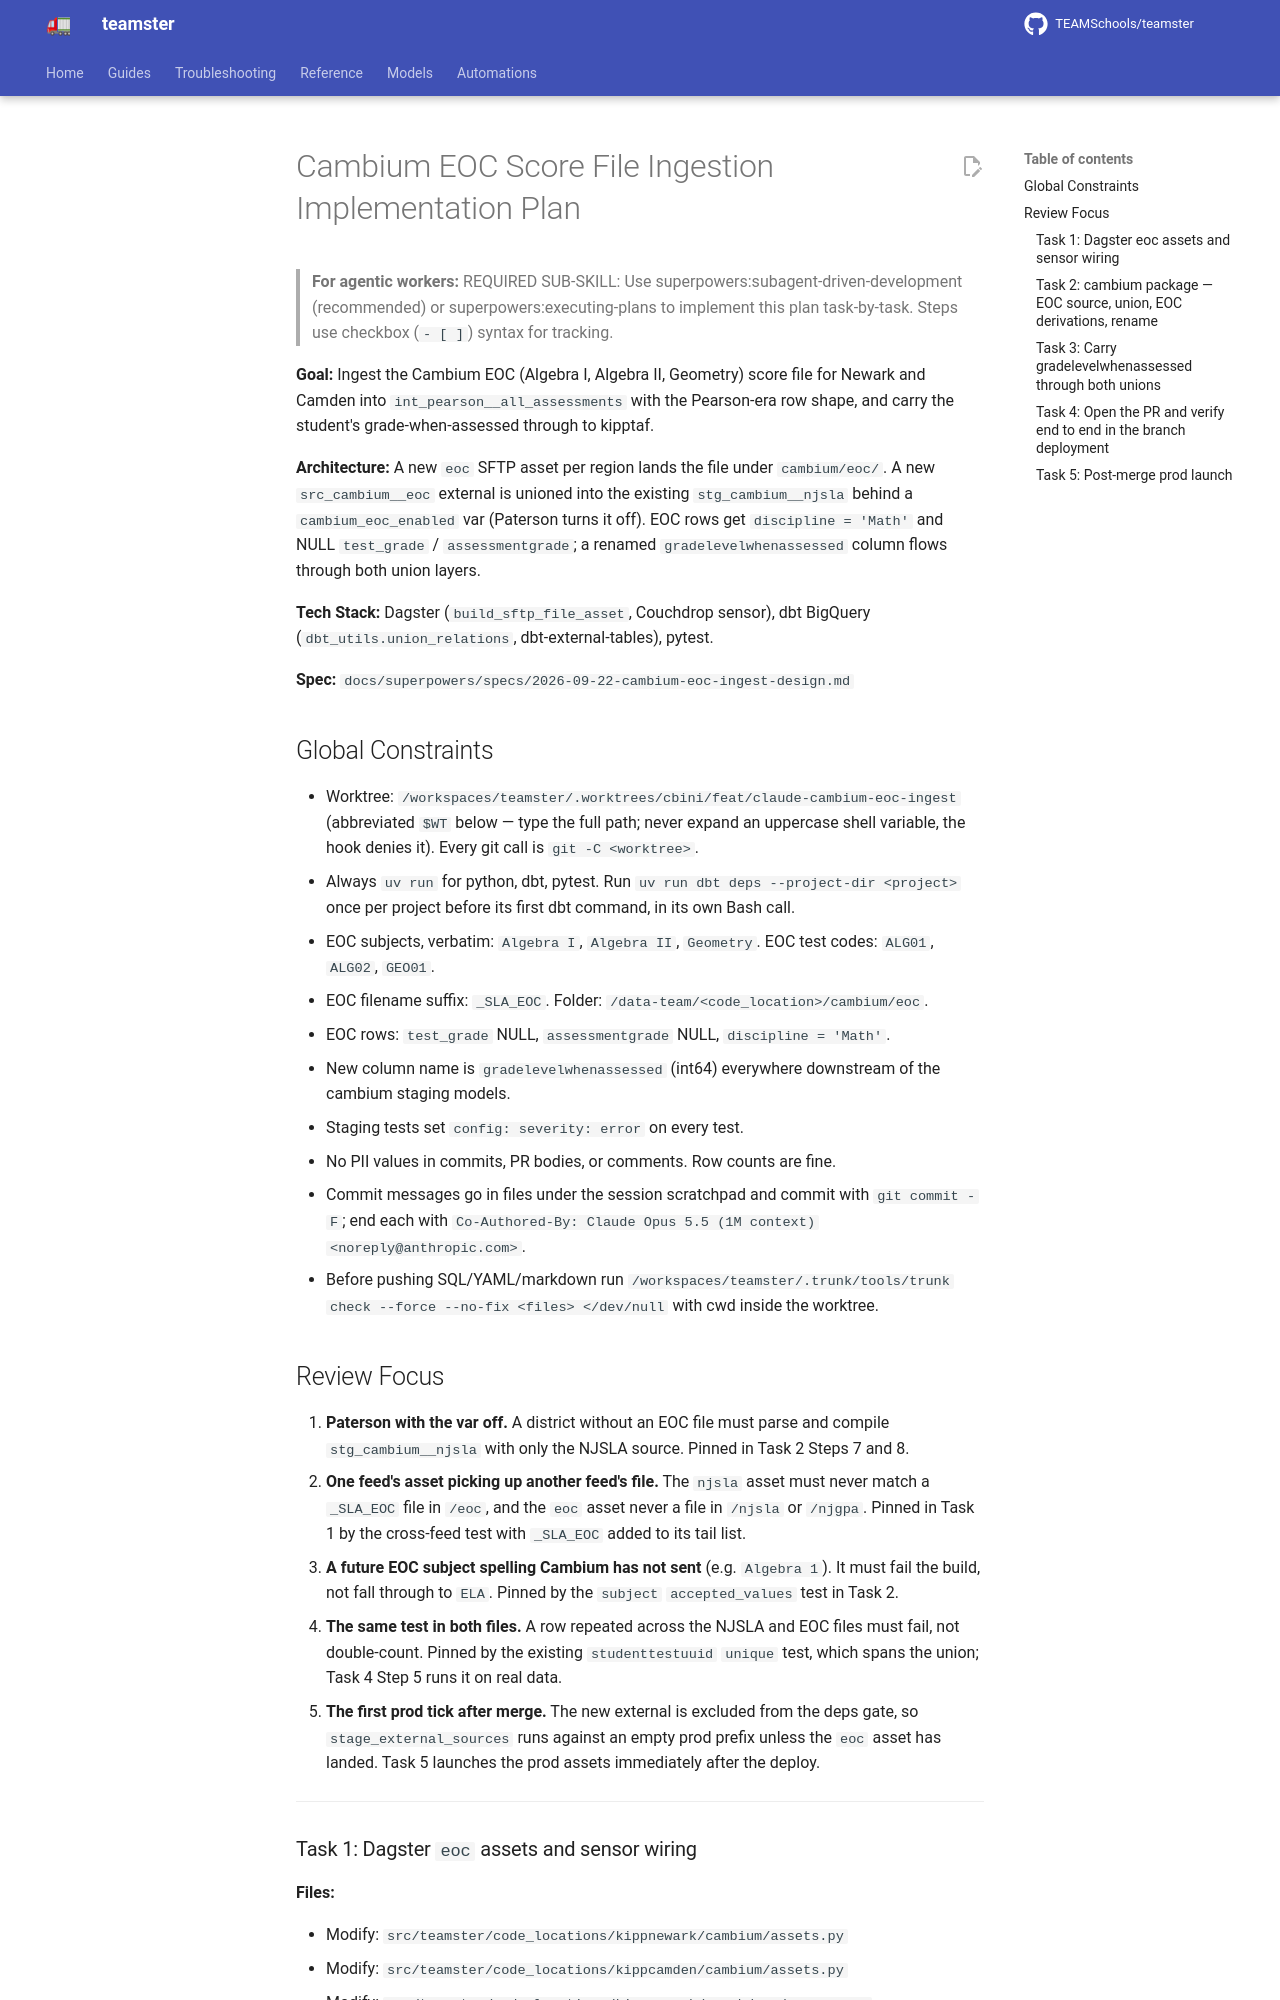

repository: TEAMSchools/teamster · page: superpowers/plans/2026-09-22-cambium-eoc-ingest/index.html · generator: mkdocs

# Cambium EOC Score File Ingestion Implementation Plan

> **For agentic workers:** REQUIRED SUB-SKILL: Use
> superpowers:subagent-driven-development (recommended) or
> superpowers:executing-plans to implement this plan task-by-task. Steps use
> checkbox (`- [ ]`) syntax for tracking.

**Goal:** Ingest the Cambium EOC (Algebra I, Algebra II, Geometry) score file
for Newark and Camden into `int_pearson__all_assessments` with the Pearson-era
row shape, and carry the student's grade-when-assessed through to kipptaf.

**Architecture:** A new `eoc` SFTP asset per region lands the file under
`cambium/eoc/`. A new `src_cambium__eoc` external is unioned into the existing
`stg_cambium__njsla` behind a `cambium_eoc_enabled` var (Paterson turns it off).
EOC rows get `discipline = 'Math'` and NULL `test_grade` / `assessmentgrade`; a
renamed `gradelevelwhenassessed` column flows through both union layers.

**Tech Stack:** Dagster (`build_sftp_file_asset`, Couchdrop sensor), dbt
BigQuery (`dbt_utils.union_relations`, dbt-external-tables), pytest.

**Spec:** `docs/superpowers/specs/2026-09-22-cambium-eoc-ingest-design.md`

## Global Constraints

- Worktree:
  `/workspaces/teamster/.worktrees/cbini/feat/claude-cambium-eoc-ingest`
  (abbreviated `$WT` below — type the full path; never expand an uppercase shell
  variable, the hook denies it). Every git call is `git -C <worktree>`.
- Always `uv run` for python, dbt, pytest. Run
  `uv run dbt deps --project-dir <project>` once per project before its first
  dbt command, in its own Bash call.
- EOC subjects, verbatim: `Algebra I`, `Algebra II`, `Geometry`. EOC test codes:
  `ALG01`, `ALG02`, `GEO01`.
- EOC filename suffix: `_SLA_EOC`. Folder:
  `/data-team/<code_location>/cambium/eoc`.
- EOC rows: `test_grade` NULL, `assessmentgrade` NULL, `discipline = 'Math'`.
- New column name is `gradelevelwhenassessed` (int64) everywhere downstream of
  the cambium staging models.
- Staging tests set `config: severity: error` on every test.
- No PII values in commits, PR bodies, or comments. Row counts are fine.
- Commit messages go in files under the session scratchpad and commit with
  `git commit -F`; end each with
  `Co-Authored-By: Claude Opus 5.5 (1M context) <noreply@anthropic.com>`.
- Before pushing SQL/YAML/markdown run
  `/workspaces/teamster/.trunk/tools/trunk check --force --no-fix <files> </dev/null`
  with cwd inside the worktree.

## Review Focus

1. **Paterson with the var off.** A district without an EOC file must parse and
   compile `stg_cambium__njsla` with only the NJSLA source. Pinned in Task 2
   Steps 7 and 8.
2. **One feed's asset picking up another feed's file.** The `njsla` asset must
   never match a `_SLA_EOC` file in `/eoc`, and the `eoc` asset never a file in
   `/njsla` or `/njgpa`. Pinned in Task 1 by the cross-feed test with `_SLA_EOC`
   added to its tail list.
3. **A future EOC subject spelling Cambium has not sent** (e.g. `Algebra 1`). It
   must fail the build, not fall through to `ELA`. Pinned by the `subject`
   `accepted_values` test in Task 2.
4. **The same test in both files.** A row repeated across the NJSLA and EOC
   files must fail, not double-count. Pinned by the existing `studenttestuuid`
   `unique` test, which spans the union; Task 4 Step 5 runs it on real data.
5. **The first prod tick after merge.** The new external is excluded from the
   deps gate, so `stage_external_sources` runs against an empty prod prefix
   unless the `eoc` asset has landed. Task 5 launches the prod assets
   immediately after the deploy.

---
